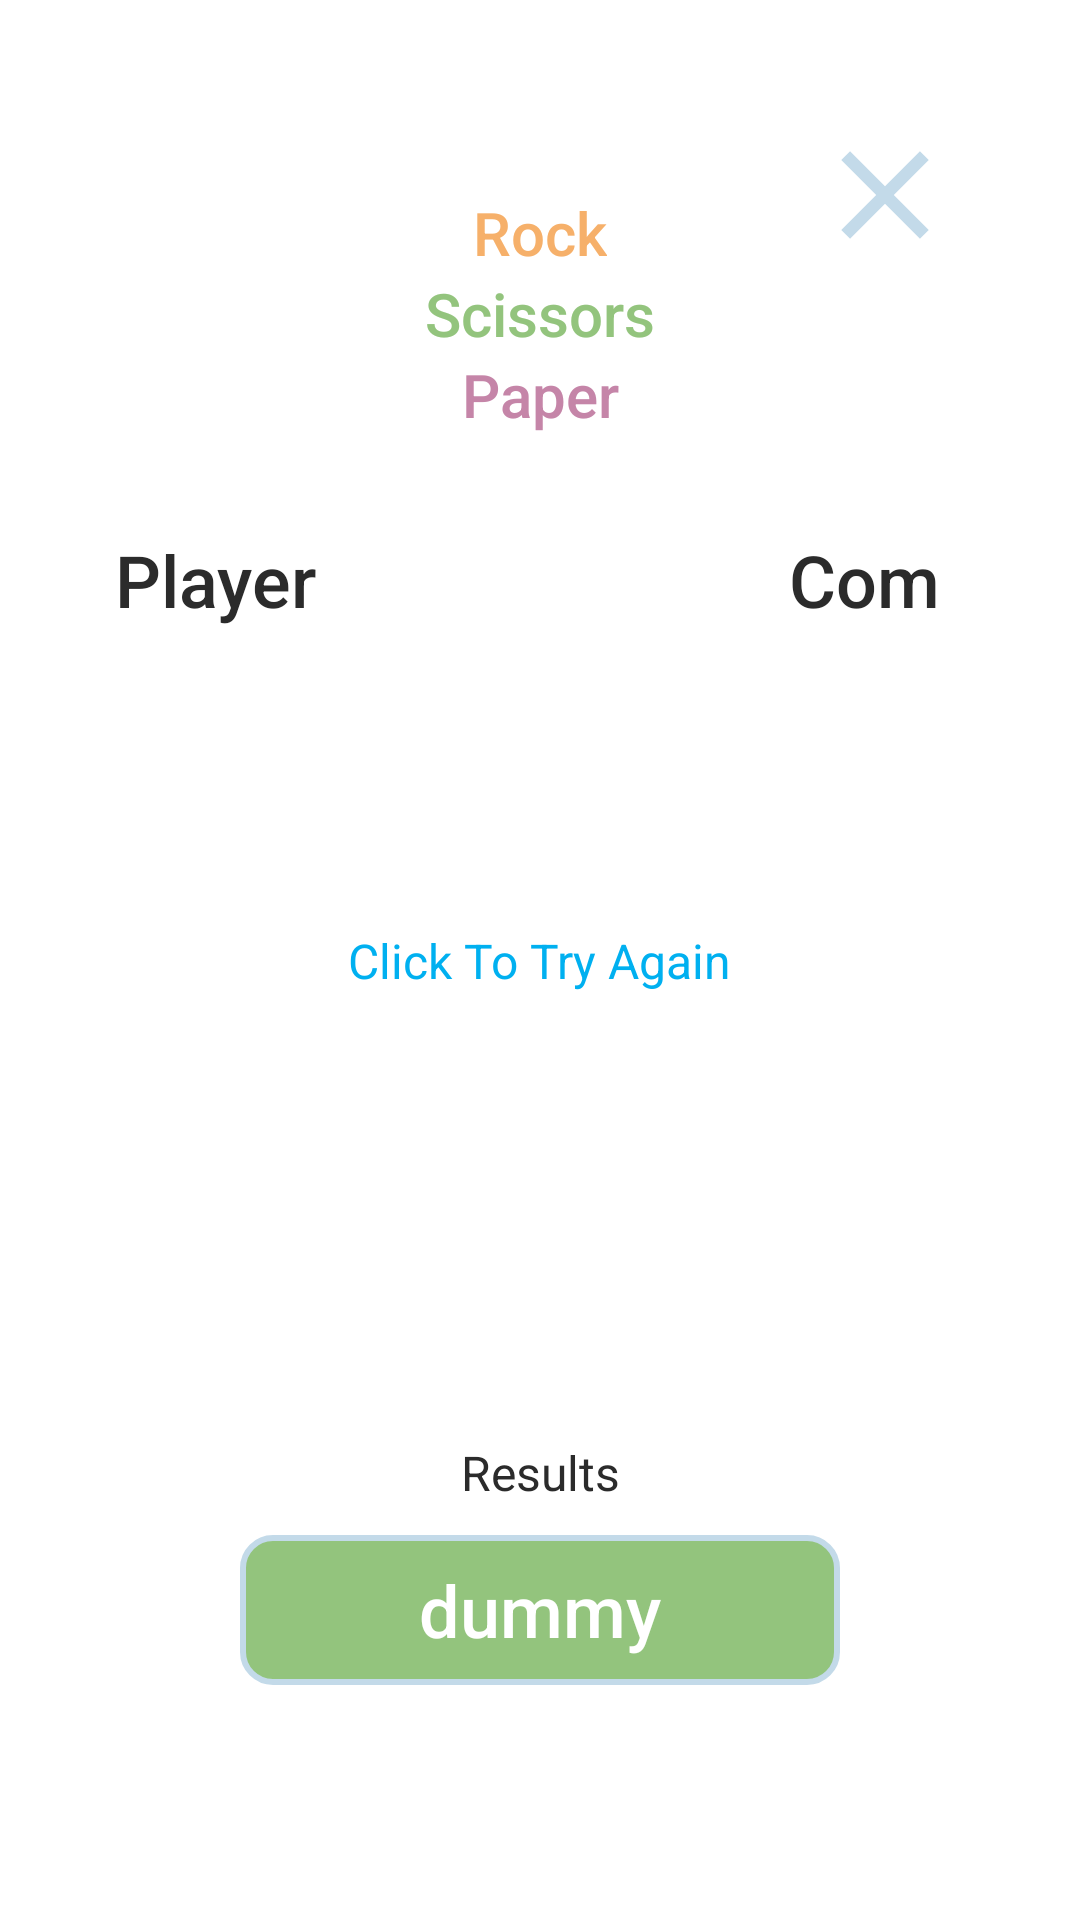

This screen was rendered from an Android layout file. Write that file and the resources it references.
<!-- AndroidManifest.xml: application theme GameTheme -->
<!-- res/layout/activity_game.xml -->
<?xml version="1.0" encoding="utf-8"?>
<androidx.constraintlayout.widget.ConstraintLayout xmlns:android="http://schemas.android.com/apk/res/android"
    xmlns:app="http://schemas.android.com/apk/res-auto"
    xmlns:tools="http://schemas.android.com/tools"
    android:layout_width="match_parent"
    android:layout_height="match_parent"
    android:background="@color/colorWhite"
    tools:context=".view.GameActivity">

    <androidx.constraintlayout.widget.Guideline
        android:id="@+id/guideLineTop"
        android:layout_width="wrap_content"
        android:layout_height="wrap_content"
        android:orientation="horizontal"
        app:layout_constraintGuide_percent="0.1" />

    <androidx.constraintlayout.widget.Guideline
        android:id="@+id/guideLineBottom"
        android:layout_width="wrap_content"
        android:layout_height="wrap_content"
        android:orientation="horizontal"
        app:layout_constraintGuide_percent="0.9" />

    <androidx.constraintlayout.widget.Guideline
        android:id="@+id/guideLineStart"
        android:layout_width="wrap_content"
        android:layout_height="wrap_content"
        android:orientation="vertical"
        app:layout_constraintGuide_percent="0.1" />

    <androidx.constraintlayout.widget.Guideline
        android:id="@+id/guideLineIconStart"
        android:layout_width="wrap_content"
        android:layout_height="wrap_content"
        android:orientation="vertical"
        app:layout_constraintGuide_percent="0.2" />

    <androidx.constraintlayout.widget.Guideline
        android:id="@+id/guideLineEnd"
        android:layout_width="wrap_content"
        android:layout_height="wrap_content"
        android:orientation="vertical"
        app:layout_constraintGuide_percent="0.9" />

    <androidx.constraintlayout.widget.Guideline
        android:id="@+id/guideLineIconEnd"
        android:layout_width="wrap_content"
        android:layout_height="wrap_content"
        android:orientation="vertical"
        app:layout_constraintGuide_percent="0.8" />

    <androidx.constraintlayout.widget.Guideline
        android:id="@+id/guideLineMiddle"
        android:layout_width="wrap_content"
        android:layout_height="wrap_content"
        android:orientation="horizontal"
        app:layout_constraintGuide_percent=".75" />

    <androidx.constraintlayout.widget.Guideline
        android:id="@+id/guideLineHorizontalMiddleScreen"
        android:layout_width="wrap_content"
        android:layout_height="wrap_content"
        android:orientation="horizontal"
        app:layout_constraintGuide_percent=".5" />

    <androidx.constraintlayout.widget.Guideline
        android:id="@+id/guideLineVerticalMiddleScreen"
        android:layout_width="wrap_content"
        android:layout_height="wrap_content"
        android:orientation="vertical"
        app:layout_constraintGuide_percent=".5" />

    <TextView
        android:id="@+id/txt_rock"
        android:layout_width="wrap_content"
        android:layout_height="wrap_content"
        android:fontFamily="sans-serif-medium"
        android:text="@string/txt_rock"
        android:textColor="@color/colorOrange"
        android:textSize="20sp"
        app:layout_constraintEnd_toEndOf="@id/guideLineEnd"
        app:layout_constraintStart_toStartOf="@id/guideLineStart"
        app:layout_constraintTop_toTopOf="@id/guideLineTop" />

    <TextView
        android:id="@+id/txt_scissors"
        android:layout_width="wrap_content"
        android:layout_height="wrap_content"
        android:fontFamily="sans-serif-medium"
        android:text="@string/txt_scissors"
        android:textColor="@color/colorGreenSoft"
        android:textSize="20sp"
        app:layout_constraintEnd_toEndOf="@id/guideLineEnd"
        app:layout_constraintStart_toStartOf="@id/guideLineStart"
        app:layout_constraintTop_toBottomOf="@id/txt_rock" />

    <TextView
        android:id="@+id/txt_paper"
        android:layout_width="wrap_content"
        android:layout_height="wrap_content"
        android:fontFamily="sans-serif-medium"
        android:text="@string/txt_paper"
        android:textColor="@color/colorUngu"
        android:textSize="20sp"
        app:layout_constraintEnd_toEndOf="@id/guideLineEnd"
        app:layout_constraintStart_toStartOf="@id/guideLineStart"
        app:layout_constraintTop_toBottomOf="@id/txt_scissors" />

    <TextView
        android:id="@+id/txt_player"
        android:layout_width="wrap_content"
        android:layout_height="wrap_content"
        android:layout_marginTop="32dp"
        android:fontFamily="sans-serif-medium"
        android:text="@string/txt_player"
        android:textColor="@color/colorFont"
        android:textSize="24sp"
        app:layout_constraintEnd_toEndOf="@id/guideLineIconStart"
        app:layout_constraintStart_toStartOf="@id/guideLineIconStart"
        app:layout_constraintTop_toBottomOf="@id/txt_paper" />

    <ImageView
        android:id="@+id/playerrockchoose"
        android:layout_width="80dp"
        android:layout_height="80dp"
        android:layout_marginTop="20dp"
        android:contentDescription="@string/txt_rock"
        android:src="@drawable/batu"
        app:layout_constraintEnd_toEndOf="@id/guideLineIconStart"
        app:layout_constraintStart_toStartOf="@id/guideLineIconStart"
        app:layout_constraintTop_toBottomOf="@id/txt_player" />

    <ImageView
        android:id="@+id/playerpaperchoose"
        android:layout_width="80dp"
        android:layout_height="80dp"
        android:layout_marginTop="20dp"
        android:contentDescription="@string/txt_paper"
        android:src="@drawable/kertas"
        app:layout_constraintEnd_toEndOf="@id/guideLineIconStart"
        app:layout_constraintStart_toStartOf="@id/guideLineIconStart"
        app:layout_constraintTop_toBottomOf="@id/playerrockchoose" />

    <ImageView
        android:id="@+id/playerscissorschoose"
        android:layout_width="80dp"
        android:layout_height="80dp"
        android:layout_marginTop="20dp"
        android:contentDescription="@string/txt_scissors"
        android:src="@drawable/gunting"
        app:layout_constraintEnd_toEndOf="@id/guideLineIconStart"
        app:layout_constraintStart_toStartOf="@id/guideLineIconStart"
        app:layout_constraintTop_toBottomOf="@id/playerpaperchoose" />

    <TextView
        android:id="@+id/txt_com"
        android:layout_width="wrap_content"
        android:layout_height="wrap_content"
        android:layout_marginTop="32dp"
        android:fontFamily="sans-serif-medium"
        android:text="@string/txt_com"
        android:textColor="@color/colorFont"
        android:textSize="24sp"
        app:layout_constraintEnd_toEndOf="@id/guideLineIconEnd"
        app:layout_constraintStart_toStartOf="@id/guideLineIconEnd"
        app:layout_constraintTop_toBottomOf="@id/txt_paper" />

    <ImageView
        android:id="@+id/comRockChoose"
        android:layout_width="80dp"
        android:layout_height="80dp"
        android:layout_marginTop="20dp"
        android:contentDescription="@string/txt_rock"
        android:src="@drawable/batu"
        app:layout_constraintEnd_toEndOf="@id/guideLineIconEnd"
        app:layout_constraintStart_toStartOf="@id/guideLineIconEnd"
        app:layout_constraintTop_toBottomOf="@id/txt_com" />

    <ImageView
        android:id="@+id/comPaperChoose"
        android:layout_width="80dp"
        android:layout_height="80dp"
        android:layout_marginTop="20dp"
        android:contentDescription="@string/txt_paper"
        android:src="@drawable/kertas"
        app:layout_constraintEnd_toEndOf="@id/guideLineIconEnd"
        app:layout_constraintStart_toStartOf="@id/guideLineIconEnd"
        app:layout_constraintTop_toBottomOf="@id/comRockChoose" />

    <ImageView
        android:id="@+id/comScissorsChoose"
        android:layout_width="80dp"
        android:layout_height="80dp"
        android:layout_marginTop="20dp"
        android:contentDescription="@string/txt_scissors"
        android:src="@drawable/gunting"
        app:layout_constraintEnd_toEndOf="@id/guideLineIconEnd"
        app:layout_constraintStart_toStartOf="@id/guideLineIconEnd"
        app:layout_constraintTop_toBottomOf="@id/comPaperChoose" />

    <TextView
        android:id="@+id/txt_results"
        android:layout_width="wrap_content"
        android:layout_height="wrap_content"
        android:text="@string/results"
        android:textColor="@color/colorFont"
        android:textSize="16sp"
        app:layout_constraintEnd_toEndOf="@id/guideLineEnd"
        app:layout_constraintStart_toStartOf="@id/guideLineStart"
        app:layout_constraintTop_toTopOf="@id/guideLineMiddle" />

    <TextView
        android:id="@+id/winnerResults"
        android:layout_width="200dp"
        android:layout_height="50dp"
        android:layout_marginTop="10dp"
        android:background="@drawable/results_background"
        android:fontFamily="sans-serif-medium"
        android:gravity="center"
        android:text="@string/txt_dummy"
        android:textColor="@color/colorWhite"
        android:textSize="24sp"
        app:layout_constraintEnd_toEndOf="@id/guideLineEnd"
        app:layout_constraintStart_toStartOf="@id/guideLineStart"
        app:layout_constraintTop_toBottomOf="@+id/txt_results" />

    <TextView
        android:id="@+id/btn_tryagain"
        android:layout_width="wrap_content"
        android:layout_height="wrap_content"
        android:text="@string/txt_try_again"
        android:textColor="@color/colorBlue"
        android:textSize="16sp"
        app:layout_constraintBottom_toBottomOf="@id/guideLineHorizontalMiddleScreen"
        app:layout_constraintEnd_toEndOf="@id/guideLineVerticalMiddleScreen"
        app:layout_constraintStart_toStartOf="@id/guideLineVerticalMiddleScreen"
        app:layout_constraintTop_toTopOf="@id/guideLineHorizontalMiddleScreen" />

    <ImageView
        android:id="@+id/btn_back"
        android:layout_width="40dp"
        android:layout_height="40dp"
        android:layout_marginStart="40dp"
        android:layout_marginBottom="40dp"
        android:src="@drawable/ic_baseline_home_24"
        app:layout_constraintBottom_toBottomOf="parent"
        app:layout_constraintStart_toStartOf="parent"
        android:contentDescription="@string/home"/>

    <ImageView
        android:id="@+id/btn_close_apps"
        android:layout_width="50dp"
        android:layout_height="50dp"
        android:layout_marginTop="40dp"
        android:layout_marginEnd="40dp"
        android:src="@drawable/ic_baseline_close_24"
        app:layout_constraintEnd_toEndOf="parent"
        app:layout_constraintTop_toTopOf="parent"
        android:contentDescription="@string/exit"/>

</androidx.constraintlayout.widget.ConstraintLayout>
<!-- resources referenced by this layout -->
<resources>
  <color name="colorBlue">#00b0f0</color>
  <color name="colorFont">#2B2B2B</color>
  <color name="colorGreenSoft">#93c47d</color>
  <color name="colorOrange">#f6b06a</color>
  <color name="colorUngu">#c585a8</color>
  <color name="colorWhite">#ffffff</color>
  <!-- drawable ic_baseline_close_24 (drawable-v24) -->
  <vector xmlns:android="http://schemas.android.com/apk/res/android"
      android:width="24dp"
      android:height="24dp"
      android:viewportWidth="24"
      android:viewportHeight="24"
      android:tint="@color/colorDarkBackground">
    <path
        android:fillColor="@android:color/white"
        android:pathData="M19,6.41L17.59,5 12,10.59 6.41,5 5,6.41 10.59,12 5,17.59 6.41,19 12,13.41 17.59,19 19,17.59 13.41,12z"/>
  </vector>
  <!-- drawable results_background (drawable-v24) -->
  <?xml version="1.0" encoding="utf-8"?>
  <shape xmlns:android="http://schemas.android.com/apk/res/android" android:shape="rectangle">
      <solid android:color="@color/colorGreenSoft"/>
      <corners android:radius="10dp"/>
      <stroke android:color="@color/colorDarkBackground" android:width="2dp"/>
  
  </shape>
  <string name="exit">Exit</string>
  <string name="home">Home</string>
  <string name="results">Results</string>
  <string name="txt_com">Com</string>
  <string name="txt_dummy">dummy</string>
  <string name="txt_paper">Paper</string>
  <string name="txt_player">Player</string>
  <string name="txt_rock">Rock</string>
  <string name="txt_scissors">Scissors</string>
  <string name="txt_try_again">Click To Try Again</string>
  <style name="GameTheme" parent="Theme.AppCompat.Light.NoActionBar">
          <item name="colorPrimary">@color/colorPrimary</item>
          <item name="colorPrimaryDark">@color/colorPrimaryDark</item>
          <item name="colorAccent">@color/colorAccent</item>
      </style>
  <color name="colorDarkBackground">#c3dae9</color>
  <color name="colorPrimary">#e0fffe</color>
  <color name="colorPrimaryDark">#FF9800</color>
  <color name="colorAccent">#3d3d3d</color>
</resources>
